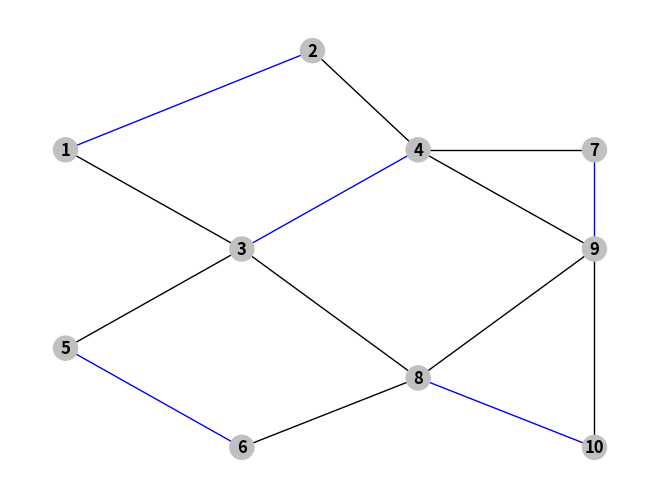

This figure's Python source:
import sys

import matplotlib.pyplot as plt
import networkx as nx
import numpy as np
# https://networkx.github.io/documentation/stable/reference/drawing.html
# https://networkx.github.io/documentation/stable/reference/functions.html
# https://matplotlib.org/examples/color/named_colors.html
# H = nx.Graph(G)  # convert G to undirected graph
# PyGraphviz
# https://github.com/CristiFati/Prebuilt-Binaries/tree/master/Windows/PyGraphviz
# Graphviz 64 bit windows
# https://github.com/mahkoCosmo/GraphViz_x64/
if __name__ == "__main__":
	G = nx.Graph()

	colors=["silver", "red", "forestgreen", "oliva", "gold", "teal"]
	graphNodes=[
		[1, {"color":"silver", "pos":np.array([0, 1.5])}], 
		[2, {'color':"silver", "pos":np.array([0.7, 2])}],
		[3, {'color':"silver", "pos":np.array([0.5, 1])}],
		[4, {"color":"silver", "pos":np.array([1, 1.5])}], 
		[5, {'color':"silver", "pos":np.array([0, 0.5])}],
		[6, {"color":"silver", "pos":np.array([0.5, 0])}], 
		[7, {"color":"silver", "pos":np.array([1.5, 1.5])}], 
		[8, {"color":"silver", "pos":np.array([1, 0.35])}], 
		[9, {"color":"silver", "pos":np.array([1.5, 1])}], 
		[10, {"color":"silver", "pos":np.array([1.5, 0])}],
	]
	
	# graphNodes=[
	# 	[0, {"color":"silver", "pos":np.array([0, 1.4])}], 
	# 	[1, {'color':"lime", "pos":np.array([1, 1.6])}],
	# 	[2, {'color':"lime", "pos":np.array([2, 1.4])}],
	# 	[3, {"color":"silver", "pos":np.array([3, 2])}], 
	# 	[4, {"color":"silver", "pos":np.array([0, 0.4])}], 
	# 	[5, {"color":"lime", "pos":np.array([1, 0.2])}], 
	# 	[6, {"color":"lime", "pos":np.array([2,0.4])}], 
	# 	[7, {"color":"silver", "pos":np.array([3,1])}], 
	# 	[8, {"color":"silver", "pos":np.array([3,0])}]
	# ]

	graphEdges=[
		[1, 2, {"color":"silver"}], 
		[1, 3, {"color":"silver"}],
		[2, 4, {"color":"black"}],
		[3, 4, {"color":"silver"}],
		[3, 5, {"color":"silver"}],
		[3, 8, {"color":"silver"}],
		[4, 7, {"color":"silver"}],
		[4, 9, {"color":"silver"}],
		[5, 6, {"color":"silver"}],
		[6, 8, {"color":"silver"}],
		[8, 9, {"color":"silver"}],
		[8, 10, {"color":"silver"}],
		[9, 7, {"color":"silver"}],
		[9, 10, {"color":"silver"}],
	]


	G.add_nodes_from(graphNodes)
	G.add_edges_from(graphEdges)

	#G.add_weighted_edges_from(graphEdges)
	# nx.set_node_attributes(G, colors[0], 'color')

	#pos=nx.spring_layout(G)
	pos={}
	# Replace pos from node attribute
	for nodeI, posI in G.nodes.data("pos"):
		pos[nodeI]=posI
		
	# pos[1]=np.array([0.1, 0.1])
	#print(pos)

	
	# print(G.edges[(0, 1)]["weight"])
	
	

	#G=nx.from_prufer_sequence([3,1,3,2,4,5])
	#G=nx.random_tree(10)
	
	#pos=nx.nx_agraph.pygraphviz_layout(G, prog='dot')
	#print(nx.is_tree(G))
	#print(nx.to_prufer_sequence(G))
	nx.set_node_attributes(G, "silver", 'color')
	nx.set_edge_attributes(G, "black", "color")

	maximalMatch=nx.maximal_matching(G)
	print("max",maximalMatch)

	for edgeI in maximalMatch:
		G.edges[edgeI]["color"]="blue"


	#edge_labels = nx.get_edge_attributes(G,'weight')
	node_colors=nx.get_node_attributes(G,'color')
	edge_colors=nx.get_edge_attributes(G,'color')

	print(nx.neighbors(G, 6))
	
	nx.draw(G, pos, edge_color=edge_colors.values(), node_color=node_colors.values(),with_labels=True, font_weight='bold')

	#pos[0]=pos[0]+0.2
	#nx.draw_networkx_edge_labels(G, pos, edge_labels=edge_labels, with_labels=True, font_weight='bold')
	plt.show()
